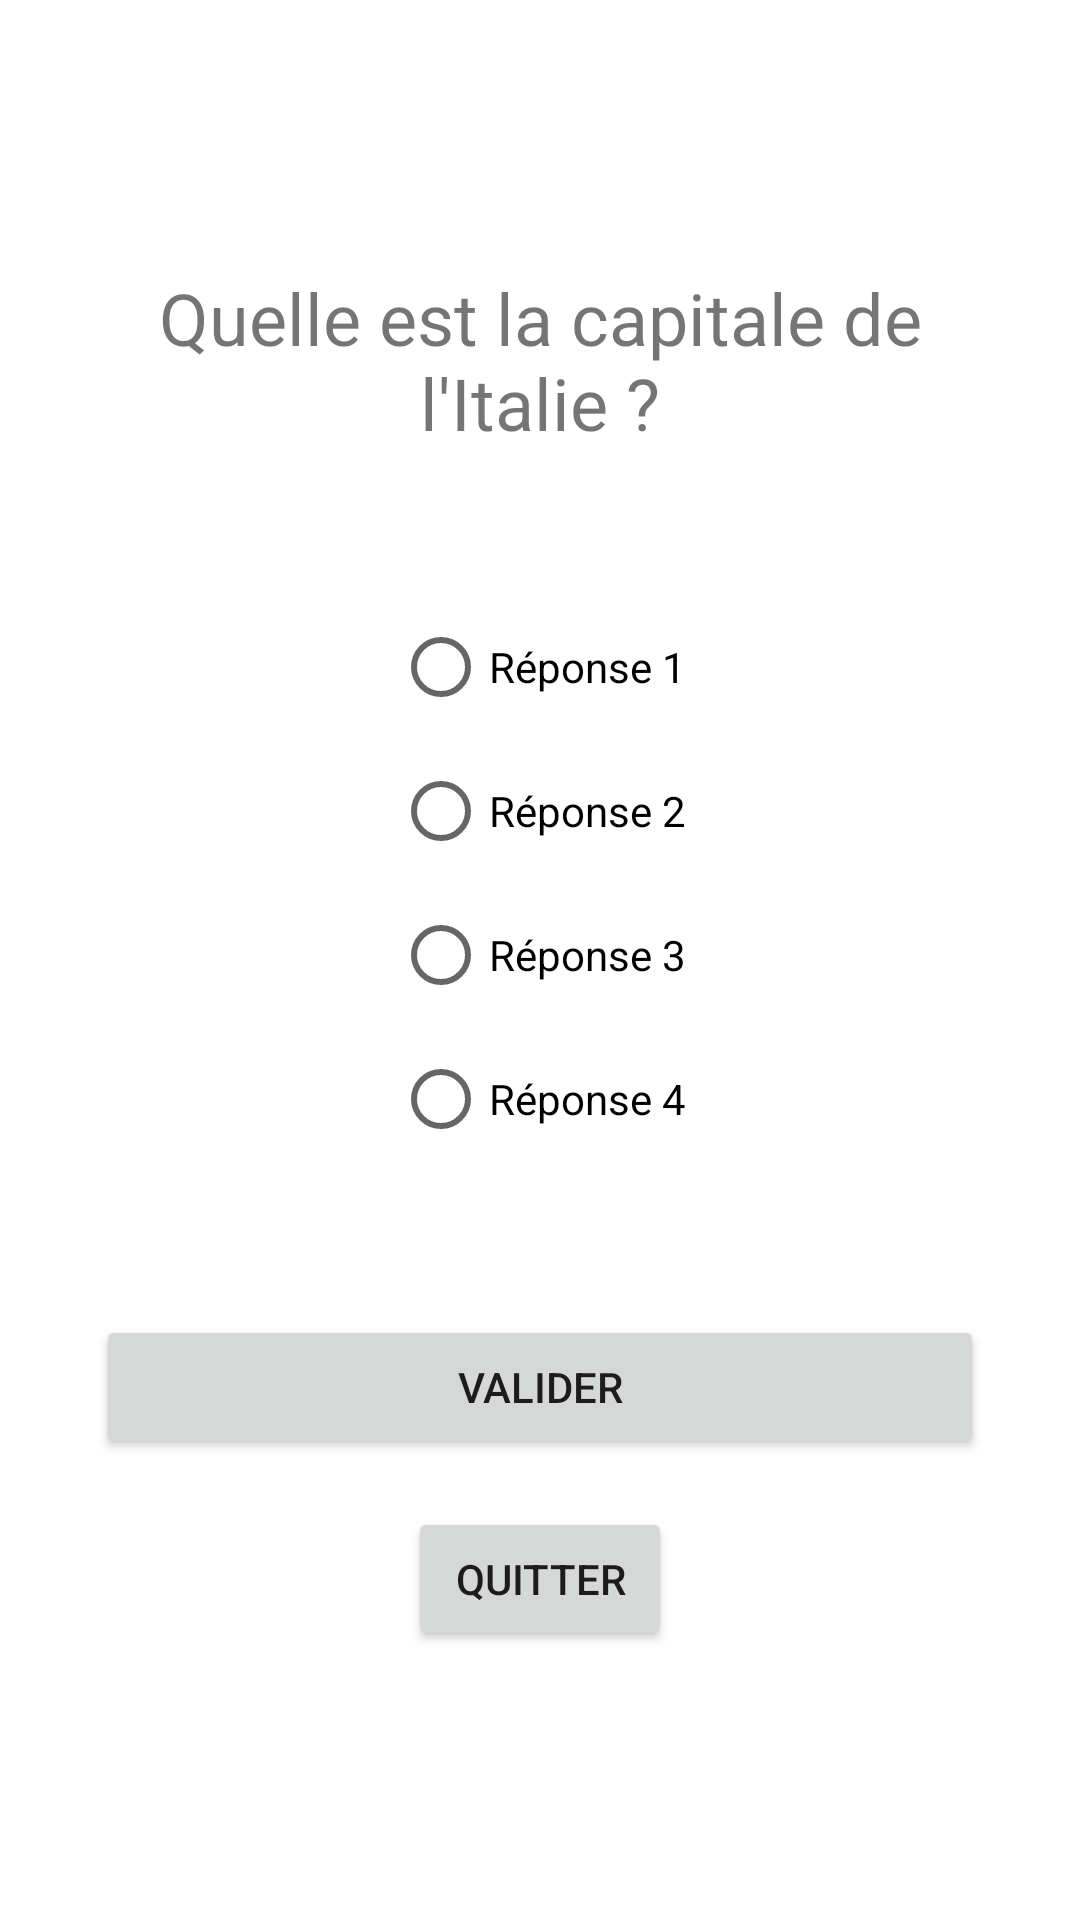

The Android layout XML behind this screen, and the referenced resources:
<!-- AndroidManifest.xml: application theme Theme.Loustic -->
<!-- res/layout/activity_exercice_culture_g.xml -->
<?xml version="1.0" encoding="utf-8"?>
<LinearLayout xmlns:android="http://schemas.android.com/apk/res/android"
    android:id="@+id/main"
    android:layout_width="match_parent"
    android:layout_height="match_parent"
    android:orientation="vertical"
    android:gravity="center"
    android:padding="32dp">

    <TextView
        android:id="@+id/tv_question_culture"
        android:layout_width="wrap_content"
        android:layout_height="wrap_content"
        android:text="Quelle est la capitale de l'Italie ?"
        android:textSize="24sp"
        android:textAlignment="center"
        android:layout_marginBottom="48dp"/>

    <RadioGroup
        android:id="@+id/rg_reponses_culture"
        android:layout_width="wrap_content"
        android:layout_height="wrap_content"
        android:layout_marginBottom="48dp">

        <RadioButton
            android:id="@+id/rb_reponse1"
            android:layout_width="wrap_content"
            android:layout_height="wrap_content"
            android:text="Réponse 1" />
        <RadioButton
            android:id="@+id/rb_reponse2"
            android:layout_width="wrap_content"
            android:layout_height="wrap_content"
            android:text="Réponse 2" />
        <RadioButton
            android:id="@+id/rb_reponse3"
            android:layout_width="wrap_content"
            android:layout_height="wrap_content"
            android:text="Réponse 3" />
        <RadioButton
            android:id="@+id/rb_reponse4"
            android:layout_width="wrap_content"
            android:layout_height="wrap_content"
            android:text="Réponse 4" />
    </RadioGroup>

    <Button
        android:id="@+id/btn_valider_culture"
        android:layout_width="match_parent"
        android:layout_height="wrap_content"
        android:text="Valider"
        android:layout_marginBottom="16dp"/>

    <Button
        android:id="@+id/btn_quitter_culture"
        android:layout_width="wrap_content"
        android:layout_height="wrap_content"
        android:text="Quitter" />

</LinearLayout>
<!-- resources referenced by this layout -->
<resources>
  <style name="Theme.Loustic" parent="Theme.MaterialComponents.DayNight.DarkActionBar">
          
          <item name="colorPrimary">@color/purple_500</item>
          <item name="colorPrimaryVariant">@color/purple_700</item>
          <item name="colorOnPrimary">@color/white</item>
          
          <item name="colorSecondary">@color/teal_200</item>
          <item name="colorSecondaryVariant">@color/teal_700</item>
          <item name="colorOnSecondary">@color/black</item>
          
          <item name="android:statusBarColor">?attr/colorPrimaryVariant</item>
          
      </style>
  <!-- not gathered from this repository: default colours our renderer supplied (Android Studio template values) -->
  <color name="purple_500">#FF6200EE</color>
  <color name="purple_700">#FF3700B3</color>
  <color name="teal_200">#FF03DAC5</color>
  <color name="teal_700">#FF018786</color>
  <color name="black">#FF000000</color>
  <color name="white">#FFFFFFFF</color>
</resources>
